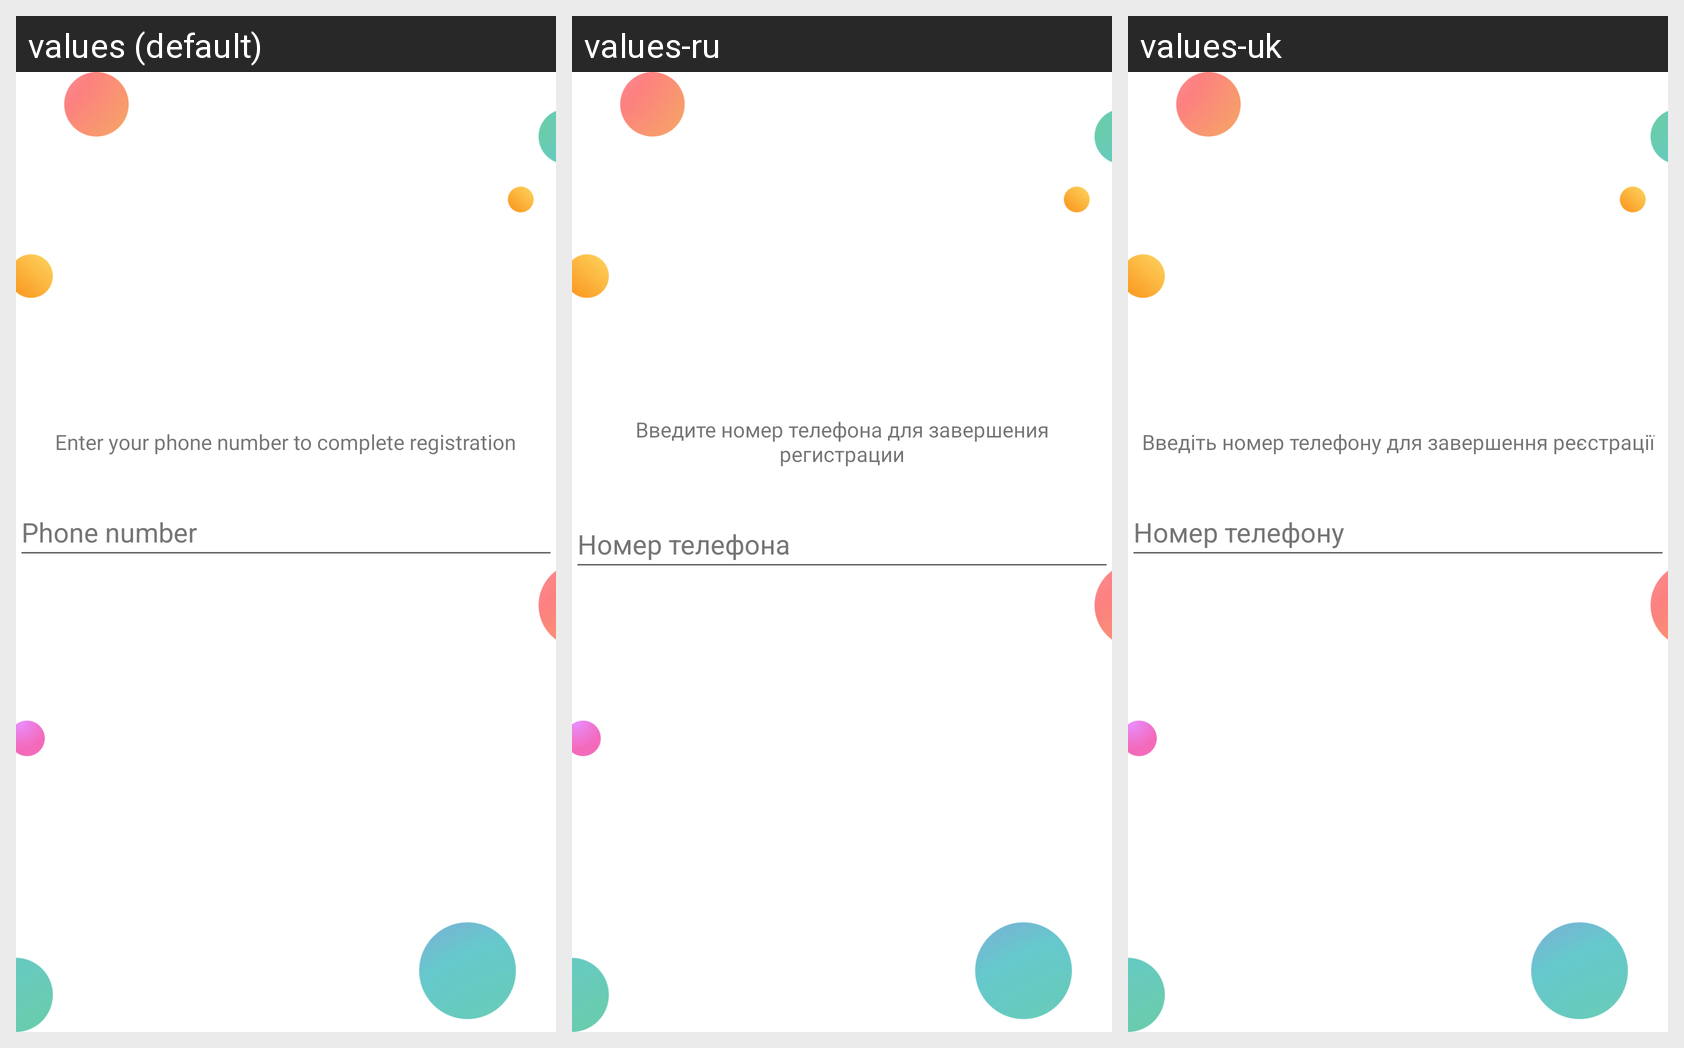

This grid shows one Android layout under several languages. Give, for every string resource on the screen, its name, the default text and each shown locale's text.
Android screen res/layout/activity_register_phone.xml rendered under 3 locales, left to right: values (default), values-ru, values-uk. Device: Nexus 5 (rendered at 1080×1920; each locale shown at half size, 540×960, under a caption strip naming it); theme BusinessPageBeautyTheme.
Strings drawn on this screen, with the default value and each locale's value (text and hints the layout hard-codes, and strings that could not be matched under every locale, appear in the picture but are not listed):

activity_register_phone_message
  values: Enter your phone number to complete registration
  values-ru: Введите номер телефона для завершения регистрации
  values-uk: Введіть номер телефону для завершення реєстрації

phone_hint
  values: Phone number
  values-ru: Номер телефона
  values-uk: Номер телефону
